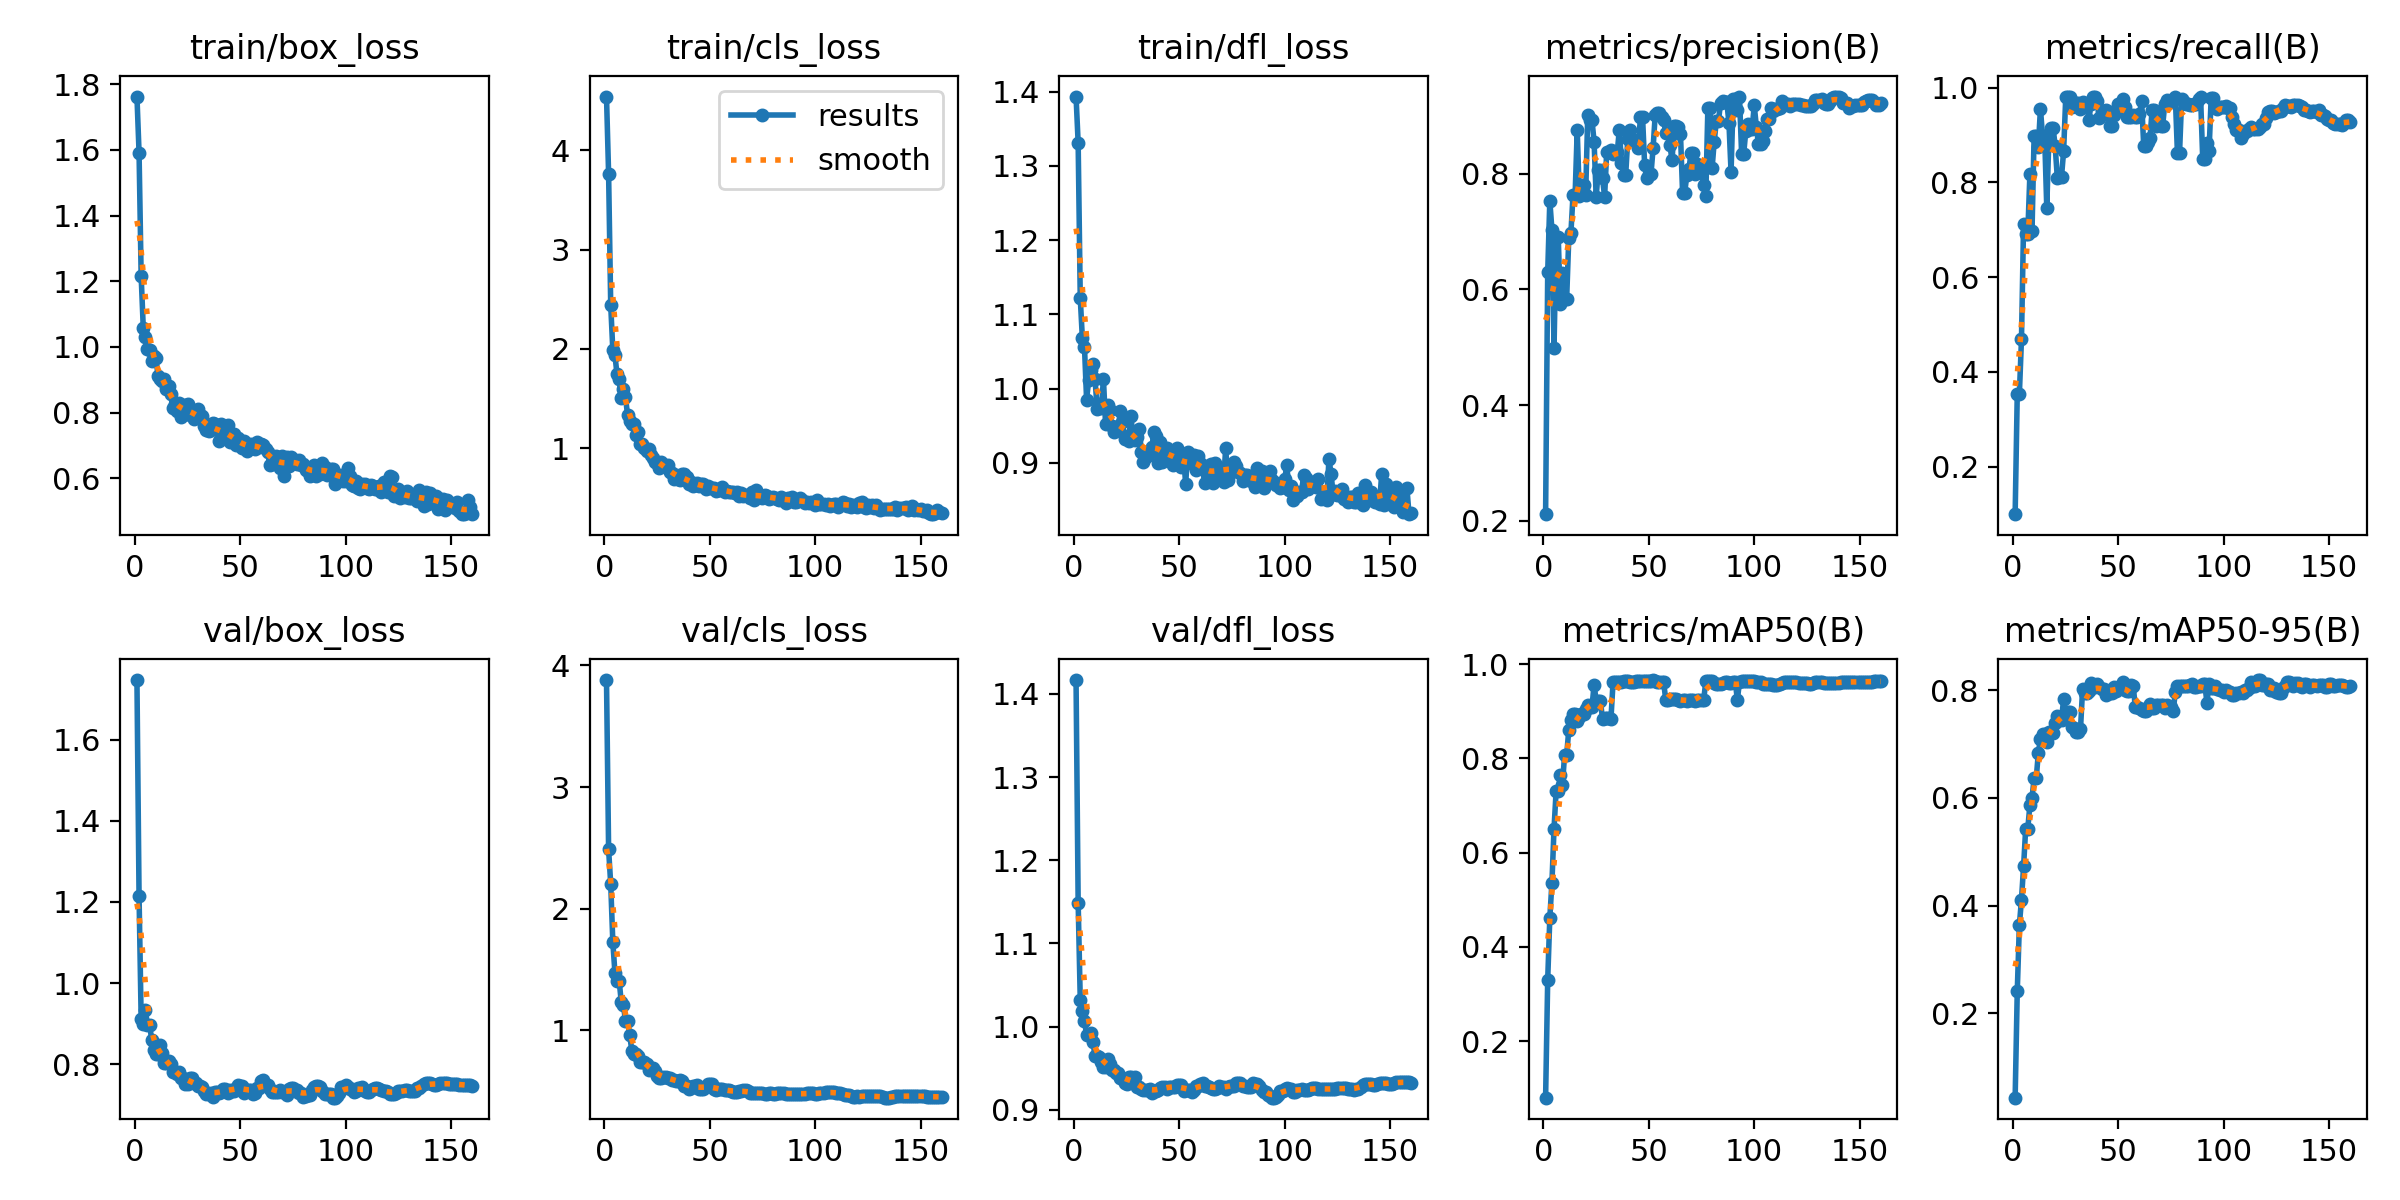

The data file committed next to this chart (first rows):
epoch, time, train/box_loss, train/cls_loss, train/dfl_loss, metrics/precision(B), metrics/recall(B), metrics/mAP50(B), metrics/mAP50-95(B), val/box_loss, val/cls_loss, val/dfl_loss, lr/pg0, lr/pg1, lr/pg2
1, 0.9513, 1.763, 4.543, 1.394, 0.2113, 0.09946, 0.07985, 0.04293, 1.747, 3.88, 1.417, 5.5e-05, 5.5e-05, 5.5e-05
2, 2.023, 1.592, 3.764, 1.331, 0.6296, 0.3533, 0.3306, 0.2403, 1.214, 2.488, 1.149, 0.0001143, 0.0001143, 0.0001143
3, 3.312, 1.215, 2.441, 1.122, 0.7536, 0.3525, 0.4616, 0.3634, 0.9114, 2.204, 1.032, 0.0001728, 0.0001728, 0.0001728
4, 4.49, 1.058, 1.988, 1.068, 0.7032, 0.4688, 0.5363, 0.4112, 0.9001, 1.726, 1.018, 0.0002306, 0.0002306, 0.0002306
5, 5.58, 1.029, 1.935, 1.056, 0.4993, 0.712, 0.651, 0.4728, 0.9336, 1.475, 1.007, 0.0002877, 0.0002877, 0.0002877
6, 6.621, 0.9945, 1.744, 0.9855, 0.6909, 0.6916, 0.7313, 0.5429, 0.897, 1.409, 0.9903, 0.000344, 0.000344, 0.000344
7, 7.67, 0.9906, 1.695, 1.012, 0.6909, 0.6916, 0.7313, 0.5429, 0.897, 1.409, 0.9903, 0.0003996, 0.0003996, 0.0003996
8, 8.722, 0.9578, 1.504, 1.025, 0.5743, 0.8177, 0.7639, 0.587, 0.8605, 1.236, 0.9918, 0.0004544, 0.0004544, 0.0004544
9, 9.754, 0.9734, 1.601, 1.034, 0.6289, 0.6968, 0.744, 0.6002, 0.834, 1.212, 0.9817, 0.0004752, 0.0004752, 0.0004752
10, 10.77, 0.9662, 1.52, 1.014, 0.5844, 0.8982, 0.8073, 0.6363, 0.8263, 1.08, 0.9645, 0.0004722, 0.0004722, 0.0004722
11, 11.78, 0.9117, 1.331, 0.9728, 0.5844, 0.8982, 0.8073, 0.6363, 0.8263, 1.08, 0.9645, 0.0004691, 0.0004691, 0.0004691
12, 12.81, 0.9009, 1.272, 0.9796, 0.6892, 0.8747, 0.8611, 0.6833, 0.847, 0.9635, 0.9639, 0.000466, 0.000466, 0.000466
13, 13.84, 0.8954, 1.242, 0.9739, 0.697, 0.9556, 0.8808, 0.7102, 0.8267, 0.8353, 0.9575, 0.0004629, 0.0004629, 0.0004629
14, 14.85, 0.9018, 1.247, 1.013, 0.763, 0.8976, 0.8949, 0.7189, 0.8026, 0.8044, 0.9519, 0.0004598, 0.0004598, 0.0004598
15, 15.85, 0.8724, 1.137, 0.9528, 0.763, 0.8976, 0.8949, 0.7189, 0.8026, 0.8044, 0.9519, 0.0004567, 0.0004567, 0.0004567
16, 16.87, 0.881, 1.162, 0.9778, 0.8754, 0.7466, 0.8796, 0.7049, 0.8082, 0.7934, 0.9605, 0.0004536, 0.0004536, 0.0004536
17, 17.86, 0.858, 1.045, 0.9711, 0.7623, 0.8925, 0.8878, 0.7219, 0.8006, 0.7448, 0.9552, 0.0004505, 0.0004505, 0.0004505
18, 18.89, 0.8126, 1.046, 0.9496, 0.7809, 0.9156, 0.8937, 0.72, 0.7819, 0.7387, 0.9484, 0.0004474, 0.0004474, 0.0004474
19, 19.87, 0.8272, 0.9981, 0.9422, 0.7809, 0.9156, 0.8937, 0.72, 0.7819, 0.7387, 0.9484, 0.0004443, 0.0004443, 0.0004443
20, 20.85, 0.8046, 0.9727, 0.9491, 0.7632, 0.8761, 0.9047, 0.7396, 0.7751, 0.7226, 0.9443, 0.0004412, 0.0004412, 0.0004412
21, 21.88, 0.8278, 0.9901, 0.9451, 0.9018, 0.8098, 0.9127, 0.7516, 0.7799, 0.6748, 0.9441, 0.0004381, 0.0004381, 0.0004381
22, 22.89, 0.7866, 0.9286, 0.9698, 0.8932, 0.812, 0.9087, 0.7455, 0.7665, 0.6925, 0.938, 0.000435, 0.000435, 0.000435
23, 23.97, 0.8109, 0.9044, 0.9555, 0.8932, 0.812, 0.9087, 0.7455, 0.7665, 0.6925, 0.938, 0.0004319, 0.0004319, 0.0004319
24, 24.96, 0.8223, 0.8624, 0.9326, 0.856, 0.8659, 0.9562, 0.7837, 0.7513, 0.6688, 0.9324, 0.0004288, 0.0004288, 0.0004288
25, 25.97, 0.8259, 0.8538, 0.9363, 0.7601, 0.9792, 0.9229, 0.7564, 0.751, 0.627, 0.9312, 0.0004258, 0.0004258, 0.0004258
26, 26.95, 0.7921, 0.7966, 0.9302, 0.8073, 0.9809, 0.9218, 0.7596, 0.7662, 0.6064, 0.9392, 0.0004227, 0.0004227, 0.0004227
27, 27.93, 0.795, 0.8651, 0.9638, 0.8073, 0.9809, 0.9218, 0.7596, 0.7662, 0.6064, 0.9392, 0.0004196, 0.0004196, 0.0004196
28, 28.91, 0.7819, 0.8323, 0.9366, 0.7922, 0.9591, 0.8845, 0.7328, 0.7546, 0.6208, 0.9368, 0.0004165, 0.0004165, 0.0004165
29, 29.88, 0.8003, 0.8071, 0.9305, 0.7605, 0.9616, 0.885, 0.7294, 0.7537, 0.6198, 0.9388, 0.0004134, 0.0004134, 0.0004134
30, 30.88, 0.8107, 0.8346, 0.9356, 0.8385, 0.967, 0.8856, 0.7223, 0.7456, 0.6073, 0.9279, 0.0004103, 0.0004103, 0.0004103
31, 31.84, 0.7937, 0.7653, 0.946, 0.8385, 0.967, 0.8856, 0.7223, 0.7456, 0.6073, 0.9279, 0.0004072, 0.0004072, 0.0004072
32, 32.82, 0.7887, 0.7501, 0.9151, 0.8416, 0.9547, 0.8831, 0.7273, 0.743, 0.5935, 0.9246, 0.0004041, 0.0004041, 0.0004041
33, 33.81, 0.7578, 0.6902, 0.9015, 0.835, 0.9698, 0.9617, 0.8026, 0.7349, 0.5956, 0.9233, 0.000401, 0.000401, 0.000401
34, 34.81, 0.7477, 0.733, 0.908, 0.8378, 0.9628, 0.9623, 0.7945, 0.7265, 0.5853, 0.9239, 0.0003979, 0.0003979, 0.0003979
35, 35.79, 0.7434, 0.6862, 0.9114, 0.8378, 0.9628, 0.9623, 0.7945, 0.7265, 0.5853, 0.9239, 0.0003948, 0.0003948, 0.0003948
36, 36.77, 0.7485, 0.6838, 0.9172, 0.8767, 0.9319, 0.9623, 0.7991, 0.7282, 0.5965, 0.9253, 0.0003917, 0.0003917, 0.0003917
37, 37.74, 0.7669, 0.7389, 0.9214, 0.8193, 0.9657, 0.9624, 0.8134, 0.7201, 0.5874, 0.9207, 0.0003886, 0.0003886, 0.0003886
38, 38.75, 0.7665, 0.7364, 0.9421, 0.7984, 0.9811, 0.9649, 0.8053, 0.7316, 0.5429, 0.9225, 0.0003855, 0.0003855, 0.0003855
39, 39.73, 0.7514, 0.7111, 0.9358, 0.7984, 0.9811, 0.9649, 0.8053, 0.7316, 0.5429, 0.9225, 0.0003824, 0.0003824, 0.0003824
40, 40.7, 0.7147, 0.6385, 0.8994, 0.8609, 0.9718, 0.9649, 0.8123, 0.7295, 0.5218, 0.9239, 0.0003793, 0.0003793, 0.0003793
41, 41.75, 0.765, 0.6574, 0.9276, 0.875, 0.9365, 0.9621, 0.8062, 0.7328, 0.526, 0.9264, 0.0003763, 0.0003763, 0.0003763
42, 42.74, 0.7247, 0.617, 0.9016, 0.8588, 0.951, 0.9626, 0.8033, 0.7384, 0.5452, 0.9273, 0.0003732, 0.0003732, 0.0003732
43, 43.72, 0.7474, 0.6261, 0.9124, 0.8588, 0.951, 0.9626, 0.8033, 0.7384, 0.5452, 0.9273, 0.0003701, 0.0003701, 0.0003701
44, 44.71, 0.7634, 0.654, 0.92, 0.8558, 0.952, 0.9642, 0.7905, 0.7304, 0.5486, 0.9244, 0.000367, 0.000367, 0.000367
45, 45.69, 0.7119, 0.6178, 0.9078, 0.8448, 0.9417, 0.9639, 0.7972, 0.7358, 0.518, 0.9275, 0.0003639, 0.0003639, 0.0003639
46, 46.68, 0.7226, 0.6396, 0.9161, 0.8987, 0.9189, 0.9649, 0.7959, 0.7344, 0.5169, 0.9276, 0.0003608, 0.0003608, 0.0003608
47, 47.65, 0.735, 0.6388, 0.8975, 0.8987, 0.9189, 0.9649, 0.7959, 0.7344, 0.5169, 0.9276, 0.0003577, 0.0003577, 0.0003577
48, 48.64, 0.7014, 0.5902, 0.9105, 0.8149, 0.9415, 0.9641, 0.8053, 0.7407, 0.5366, 0.9275, 0.0003546, 0.0003546, 0.0003546
49, 49.63, 0.7226, 0.6217, 0.9204, 0.7924, 0.9532, 0.9643, 0.7988, 0.7493, 0.5584, 0.9299, 0.0003515, 0.0003515, 0.0003515
50, 50.64, 0.7108, 0.5989, 0.9026, 0.7994, 0.9663, 0.9647, 0.8054, 0.747, 0.5562, 0.9294, 0.0003484, 0.0003484, 0.0003484
51, 51.63, 0.6913, 0.5986, 0.8949, 0.7994, 0.9663, 0.9647, 0.8054, 0.747, 0.5562, 0.9294, 0.0003453, 0.0003453, 0.0003453
52, 52.64, 0.7121, 0.6005, 0.9114, 0.8441, 0.9758, 0.9665, 0.8146, 0.7292, 0.5162, 0.9231, 0.0003422, 0.0003422, 0.0003422
53, 53.65, 0.6828, 0.5714, 0.8717, 0.9019, 0.958, 0.9638, 0.8013, 0.7359, 0.5086, 0.9242, 0.0003391, 0.0003391, 0.0003391
54, 54.65, 0.699, 0.5815, 0.9149, 0.9045, 0.9369, 0.9615, 0.7994, 0.7353, 0.5178, 0.9232, 0.000336, 0.000336, 0.000336
55, 55.63, 0.7054, 0.5813, 0.9003, 0.9045, 0.9369, 0.9615, 0.7994, 0.7353, 0.5178, 0.9232, 0.0003329, 0.0003329, 0.0003329
56, 56.62, 0.6947, 0.6119, 0.9033, 0.8991, 0.9387, 0.9614, 0.8094, 0.7263, 0.5219, 0.9209, 0.0003298, 0.0003298, 0.0003298
57, 57.61, 0.689, 0.5631, 0.9102, 0.8926, 0.9414, 0.9621, 0.8083, 0.7294, 0.5074, 0.9237, 0.0003268, 0.0003268, 0.0003268
58, 58.61, 0.7112, 0.5648, 0.891, 0.8712, 0.9374, 0.9251, 0.7698, 0.7418, 0.5079, 0.9284, 0.0003237, 0.0003237, 0.0003237
59, 59.66, 0.6949, 0.5614, 0.9097, 0.8712, 0.9374, 0.9251, 0.7698, 0.7418, 0.5079, 0.9284, 0.0003206, 0.0003206, 0.0003206
60, 60.65, 0.7038, 0.5612, 0.8997, 0.8498, 0.9442, 0.9269, 0.768, 0.7585, 0.5056, 0.9315, 0.0003175, 0.0003175, 0.0003175
... 100 more rows
